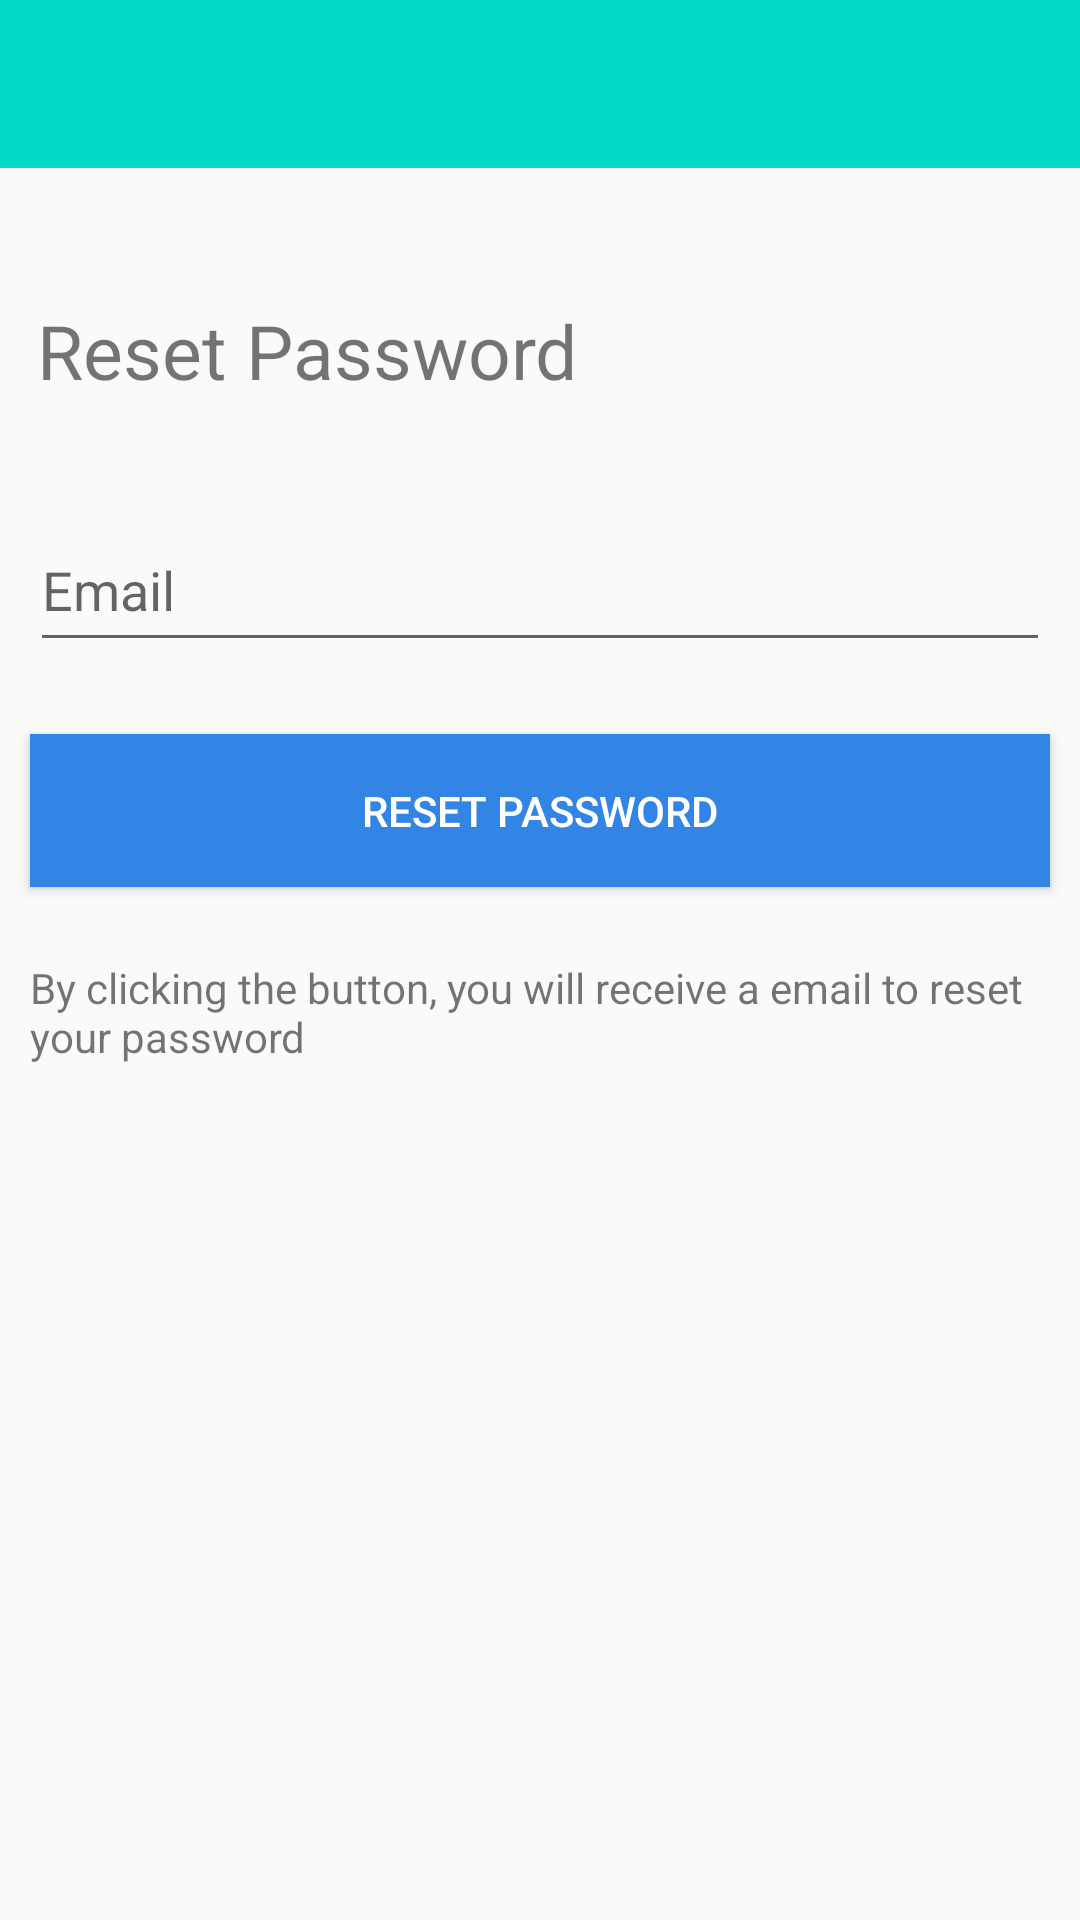

Write the Android layout XML for this screen, with the resource values it uses.
<!-- AndroidManifest.xml: application theme NoActionBar -->
<!-- res/layout/reset_password.xml -->
<?xml version="1.0" encoding="utf-8"?>
<androidx.constraintlayout.widget.ConstraintLayout xmlns:android="http://schemas.android.com/apk/res/android"
    xmlns:app="http://schemas.android.com/apk/res-auto"
    xmlns:tools="http://schemas.android.com/tools"
    android:layout_width="match_parent"
    android:layout_height="match_parent"
    tools:context=".ResetPassword">

    <include
        android:id="@+id/toolbar"
        layout="@layout/bar_layout"></include>

    <EditText
        android:id="@+id/forgotpass"
        android:layout_width="match_parent"
        android:layout_height="51dp"
        android:layout_marginTop="36dp"
        android:layout_marginLeft="10dp"
        android:layout_marginRight="10dp"
        android:ems="10"
        android:hint="@string/email"
        android:inputType="textEmailAddress"
        app:layout_constraintEnd_toEndOf="parent"
        app:layout_constraintHorizontal_bias="0.491"
        app:layout_constraintStart_toStartOf="parent"
        app:layout_constraintTop_toBottomOf="@+id/resetpasstxt" />

    <Button
        android:id="@+id/resetbtn"
        android:layout_width="match_parent"
        android:layout_height="51dp"
        android:layout_marginTop="24dp"
        android:layout_marginLeft="10dp"
        android:layout_marginRight="10dp"
        android:background="@color/colorLogin"
        android:text="Reset Password"
        android:textColor="@color/colorWhite"
        app:layout_constraintEnd_toEndOf="parent"
        app:layout_constraintHorizontal_bias="0.491"
        app:layout_constraintStart_toStartOf="parent"
        app:layout_constraintTop_toBottomOf="@+id/forgotpass" />

    <TextView
        android:id="@+id/textView2"
        android:layout_width="wrap_content"
        android:layout_height="wrap_content"
        android:layout_marginTop="24dp"
        android:paddingLeft="10dp"
        android:text="By clicking the button, you will receive a email to reset your password"
        app:layout_constraintEnd_toEndOf="parent"
        app:layout_constraintStart_toStartOf="parent"
        app:layout_constraintTop_toBottomOf="@+id/resetbtn" />

    <TextView
        android:id="@+id/resetpasstxt"
        android:layout_width="wrap_content"
        android:layout_height="wrap_content"
        android:layout_marginTop="44dp"
        android:text="Reset Password"
        android:textSize="25dp"
        app:layout_constraintBottom_toBottomOf="parent"
        app:layout_constraintEnd_toEndOf="parent"
        app:layout_constraintHorizontal_bias="0.069"
        app:layout_constraintStart_toStartOf="parent"
        app:layout_constraintTop_toBottomOf="@+id/toolbar"
        app:layout_constraintVertical_bias="0.0" />



</androidx.constraintlayout.widget.ConstraintLayout>
<!-- res/layout/bar_layout.xml (included above) -->
<?xml version="1.0" encoding="utf-8"?>
<androidx.appcompat.widget.Toolbar xmlns:android="http://schemas.android.com/apk/res/android"
    android:layout_width="match_parent"
    android:layout_height="wrap_content"
    xmlns:app="http://schemas.android.com/apk/res-auto"
    android:id="@+id/toolbar"
    android:background="@color/colorAccent"
    android:theme="@style/ThemeOverlay.AppCompat.Dark.ActionBar"
    app:popupTheme="@style/MenuStyle">


</androidx.appcompat.widget.Toolbar>
<!-- resources referenced by this layout -->
<resources>
  <color name="colorAccent">#03DAC5</color>
  <color name="colorLogin">#3285E4</color>
  <color name="colorWhite">#FFFF</color>
  <string name="email">Email</string>
  <style name="MenuStyle" parent="Theme.AppCompat.Light">
          <item name="android:background">@android:color/darker_gray</item>
  
      </style>
  <style name="NoActionBar" parent="Theme.AppCompat.Light.NoActionBar">
  
  
      </style>
</resources>
